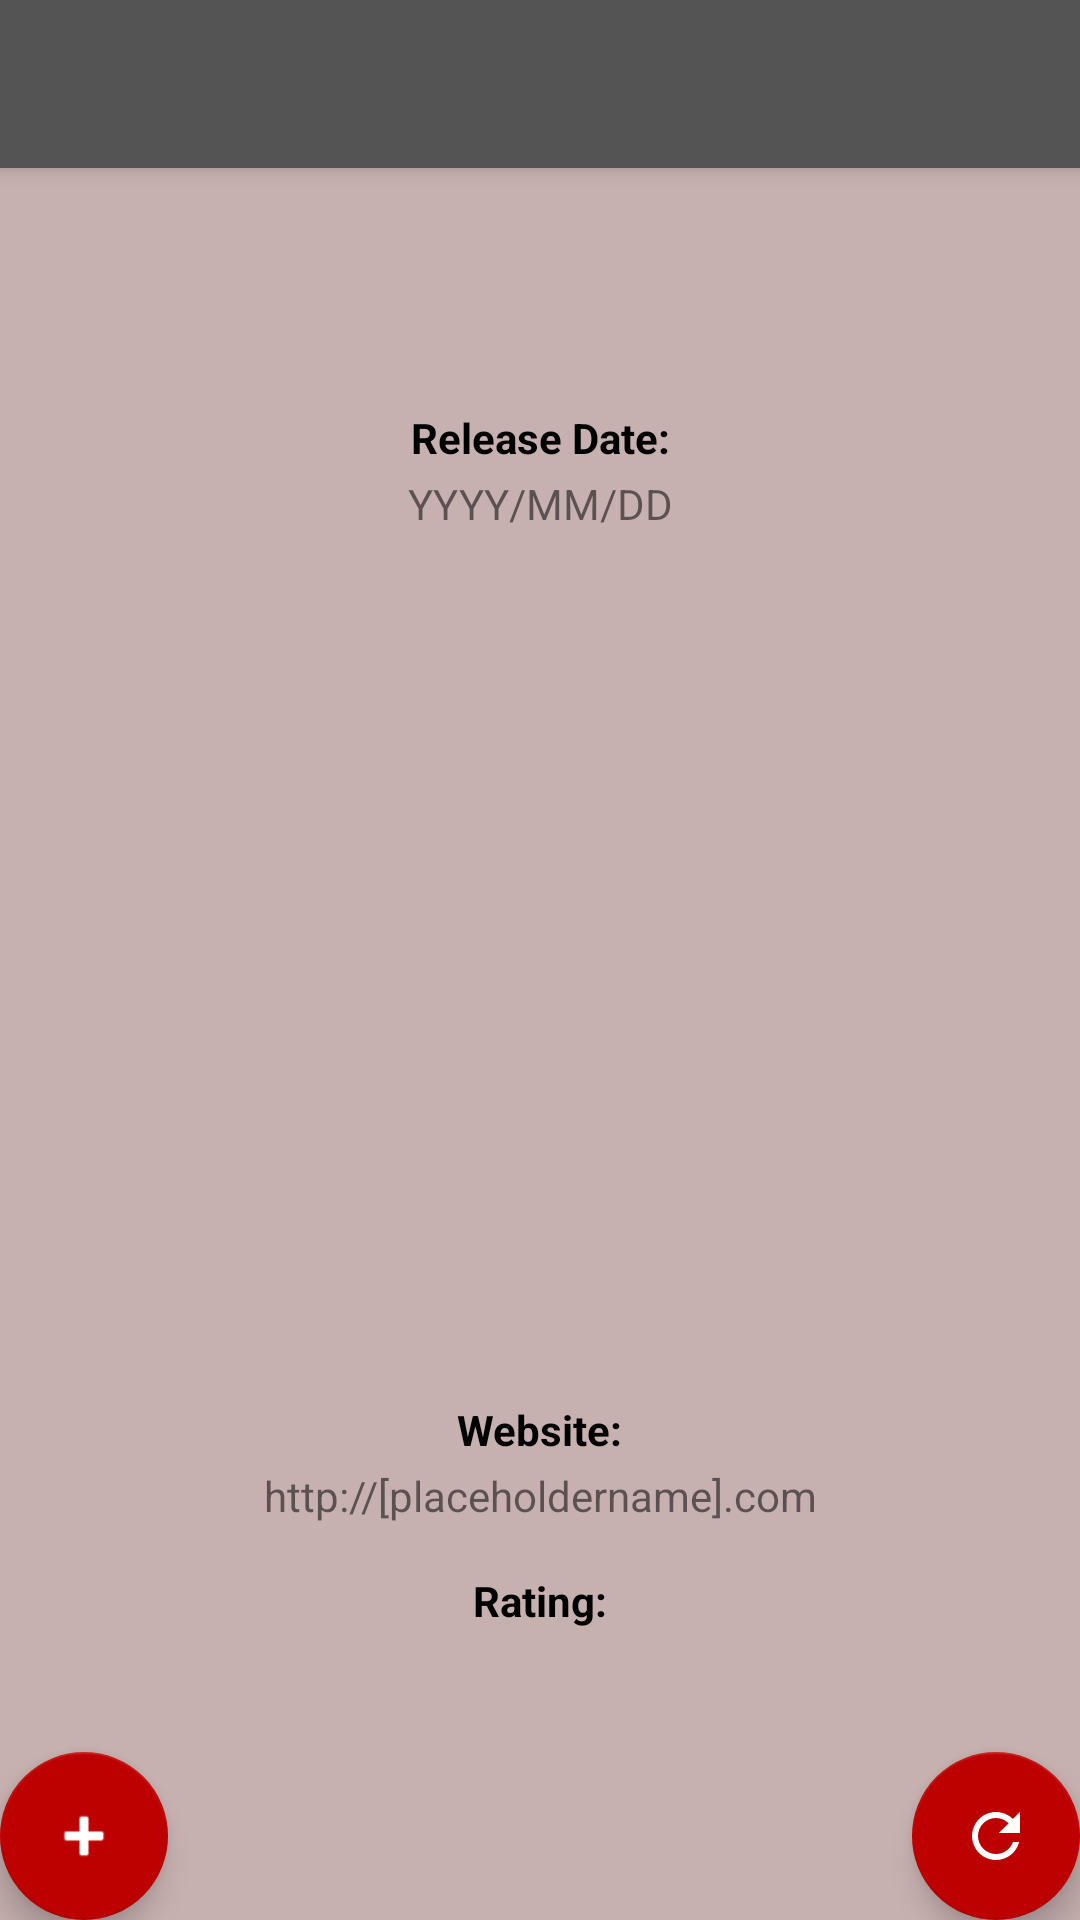

Here is an Android app screen rendered from its layout file. Give the layout XML and the strings, colors and styles it references.
<!-- AndroidManifest.xml: application theme AppTheme -->
<!-- res/layout/activity_generate_game.xml -->
<?xml version="1.0" encoding="utf-8"?>
<androidx.coordinatorlayout.widget.CoordinatorLayout xmlns:android="http://schemas.android.com/apk/res/android"
    xmlns:app="http://schemas.android.com/apk/res-auto"
    xmlns:tools="http://schemas.android.com/tools"
    android:layout_width="match_parent"
    android:layout_height="match_parent"
    tools:context="com.example.gamepicker.GenerateGame">

    <com.google.android.material.appbar.AppBarLayout
        android:layout_width="match_parent"
        android:layout_height="wrap_content"
        android:theme="@style/AppTheme.AppBarOverlay">

        <androidx.appcompat.widget.Toolbar
            android:id="@+id/toolbar"
            android:layout_width="match_parent"
            android:layout_height="?attr/actionBarSize"
            android:background="?attr/colorPrimary"
            app:popupTheme="@style/AppTheme.PopupOverlay" />

    </com.google.android.material.appbar.AppBarLayout>

    <include layout="@layout/content_generate_game" />

    <com.google.android.material.floatingactionbutton.FloatingActionButton
        android:id="@+id/generate"
        android:layout_width="wrap_content"
        android:layout_height="wrap_content"
        android:layout_gravity="bottom|end"
        android:layout_margin="@dimen/fab_margin"
        app:maxImageSize="16dp"
        app:srcCompat="@drawable/ic_refresh" />

    <com.google.android.material.floatingactionbutton.FloatingActionButton
        android:id="@+id/add"
        android:layout_width="wrap_content"
        android:layout_height="wrap_content"
        android:layout_gravity="bottom|start"
        android:layout_margin="@dimen/fab_margin"
        android:tint="@android:color/white"
        app:srcCompat="@android:drawable/ic_input_add" />

</androidx.coordinatorlayout.widget.CoordinatorLayout>
<!-- res/layout/content_generate_game.xml (included above) -->
<?xml version="1.0" encoding="utf-8"?>
<androidx.constraintlayout.widget.ConstraintLayout xmlns:android="http://schemas.android.com/apk/res/android"
    xmlns:app="http://schemas.android.com/apk/res-auto"
    xmlns:tools="http://schemas.android.com/tools"
    android:layout_width="match_parent"
    android:layout_height="match_parent"
    android:background="@color/colorAccentLight"
    app:layout_behavior="@string/appbar_scrolling_view_behavior"
    tools:context="com.example.gamepicker.GenerateGame"
    tools:showIn="@layout/activity_generate_game">

    <TextView
        android:id="@+id/tvImageUrl"
        android:layout_width="wrap_content"
        android:layout_height="wrap_content"
        android:gravity="center"
        android:textColor="@color/Black"
        android:textSize="12sp"
        android:visibility="gone"
        app:layout_constraintBottom_toBottomOf="@+id/ivGameImage"
        app:layout_constraintEnd_toEndOf="@+id/ivGameImage"
        app:layout_constraintStart_toStartOf="@+id/ivGameImage"
        app:layout_constraintTop_toTopOf="@+id/ivGameImage"
        tools:visibility="gone" />

    <TextView
        android:id="@+id/tvName"
        android:layout_width="wrap_content"
        android:layout_height="wrap_content"
        android:layout_marginTop="32dp"
        android:ellipsize="end"
        android:gravity="center_vertical"
        android:maxLines="2"
        android:paddingStart="16dp"
        android:paddingEnd="16dp"
        android:textAlignment="center"
        android:textColor="@color/Black"
        android:textSize="24sp"
        android:textStyle="bold"
        app:layout_constraintEnd_toEndOf="parent"
        app:layout_constraintStart_toStartOf="parent"
        app:layout_constraintTop_toTopOf="parent" />

    <TextView
        android:id="@+id/tvReleaseDate"
        android:layout_width="wrap_content"
        android:layout_height="wrap_content"
        android:layout_marginTop="3dp"
        android:gravity="center_vertical"
        android:text="@string/release_date_format"
        android:textAlignment="center"
        app:layout_constraintEnd_toEndOf="parent"
        app:layout_constraintStart_toStartOf="parent"
        app:layout_constraintTop_toBottomOf="@+id/tvReleaseDateHeader" />

    <TextView
        android:id="@+id/tvReleaseDateHeader"
        android:layout_width="wrap_content"
        android:layout_height="wrap_content"
        android:layout_marginTop="16dp"
        android:gravity="center_vertical"
        android:text="@string/release_date_header"
        android:textColor="@color/Black"
        android:textStyle="bold"
        app:layout_constraintEnd_toEndOf="parent"
        app:layout_constraintHorizontal_bias="0.501"
        app:layout_constraintStart_toStartOf="parent"
        app:layout_constraintTop_toBottomOf="@+id/tvName" />

    <ImageView
        android:id="@+id/ivGameImage"
        android:layout_width="0dp"
        android:layout_height="300dp"
        android:layout_marginStart="24dp"
        android:layout_marginTop="24dp"
        android:layout_marginEnd="24dp"
        android:layout_marginBottom="24dp"
        app:layout_constraintBottom_toTopOf="@+id/tvUrlHeader"
        app:layout_constraintEnd_toEndOf="parent"
        app:layout_constraintStart_toStartOf="parent"
        app:layout_constraintTop_toBottomOf="@+id/tvReleaseDate"
        app:srcCompat="@mipmap/ic_launcher" />

    <TextView
        android:id="@+id/tvUrl"
        android:layout_width="wrap_content"
        android:layout_height="wrap_content"
        android:layout_marginStart="8dp"
        android:layout_marginEnd="8dp"
        android:layout_marginBottom="16dp"
        android:gravity="center_vertical"
        android:paddingStart="16dp"
        android:paddingEnd="16dp"
        android:text="@string/game_url"
        android:textAlignment="center"
        app:layout_constraintBottom_toTopOf="@+id/tvRatingHeader"
        app:layout_constraintEnd_toEndOf="parent"
        app:layout_constraintStart_toStartOf="parent" />

    <TextView
        android:id="@+id/tvUrlHeader"
        android:layout_width="wrap_content"
        android:layout_height="wrap_content"
        android:layout_marginBottom="3dp"
        android:text="@string/game_url_header"
        android:textColor="@color/Black"
        android:textStyle="bold"
        app:layout_constraintBottom_toTopOf="@+id/tvUrl"
        app:layout_constraintEnd_toEndOf="parent"
        app:layout_constraintStart_toStartOf="parent" />

    <TextView
        android:id="@+id/tvRating"
        android:layout_width="wrap_content"
        android:layout_height="wrap_content"
        android:layout_marginBottom="75dp"
        android:gravity="center_vertical"
        android:textAlignment="center"
        app:layout_constraintBottom_toBottomOf="parent"
        app:layout_constraintEnd_toEndOf="parent"
        app:layout_constraintStart_toStartOf="parent" />

    <TextView
        android:id="@+id/tvRatingHeader"
        android:layout_width="wrap_content"
        android:layout_height="wrap_content"
        android:layout_marginBottom="3dp"
        android:text="@string/game_platform_header"
        android:textColor="@color/Black"
        android:textStyle="bold"
        app:layout_constraintBottom_toTopOf="@+id/tvRating"
        app:layout_constraintEnd_toEndOf="parent"
        app:layout_constraintStart_toStartOf="parent" />

</androidx.constraintlayout.widget.ConstraintLayout>
<!-- resources referenced by this layout -->
<resources>
  <color name="Black">#000000</color>
  <color name="colorAccentLight">#C7B0B0</color>
  <!-- drawable ic_refresh (drawable) -->
  <vector xmlns:android="http://schemas.android.com/apk/res/android"
      android:width="18dp"
      android:height="18dp"
      android:viewportWidth="16"
      android:viewportHeight="16">
    <path
        android:pathData="M13.65,2.35C12.9099,1.6049 12.0296,1.0136 11.0599,0.6102C10.0902,0.2069 9.0503,-0.0005 8,0C3.58,0 0.01,3.58 0.01,8C0.01,12.42 3.58,16 8,16C11.73,16 14.84,13.45 15.73,10H13.65C13.2381,11.1695 12.4734,12.1824 11.4614,12.8988C10.4494,13.6153 9.24,14 8,14C4.69,14 2,11.31 2,8C2,4.69 4.69,2 8,2C9.66,2 11.14,2.69 12.22,3.78L9,7H16V0L13.65,2.35Z"
        android:fillColor="#FFFFFF"/>
  </vector>
  <!-- mipmap ic_launcher: vector/xml drawable (drawable, 6490 chars, omitted) -->
  <string name="game_platform_header">Rating:</string>
  <string name="game_url">http://[placeholdername].com</string>
  <string name="game_url_header">Website:</string>
  <string name="release_date_format">YYYY/MM/DD</string>
  <string name="release_date_header">Release Date:</string>
  <style name="AppTheme.AppBarOverlay" parent="ThemeOverlay.AppCompat.Dark.ActionBar" />
  <style name="AppTheme.PopupOverlay" parent="ThemeOverlay.AppCompat.Light" />
  <style name="AppTheme" parent="Theme.AppCompat.Light.DarkActionBar">
          
          <item name="colorPrimary">@color/colorPrimary</item>
          <item name="colorPrimaryDark">@color/colorPrimaryDark</item>
          <item name="colorAccent">@color/colorAccent</item>
      </style>
  <color name="colorPrimary">#545454</color>
  <color name="colorPrimaryDark">#545454</color>
  <color name="colorAccent">#BD0000</color>
</resources>
